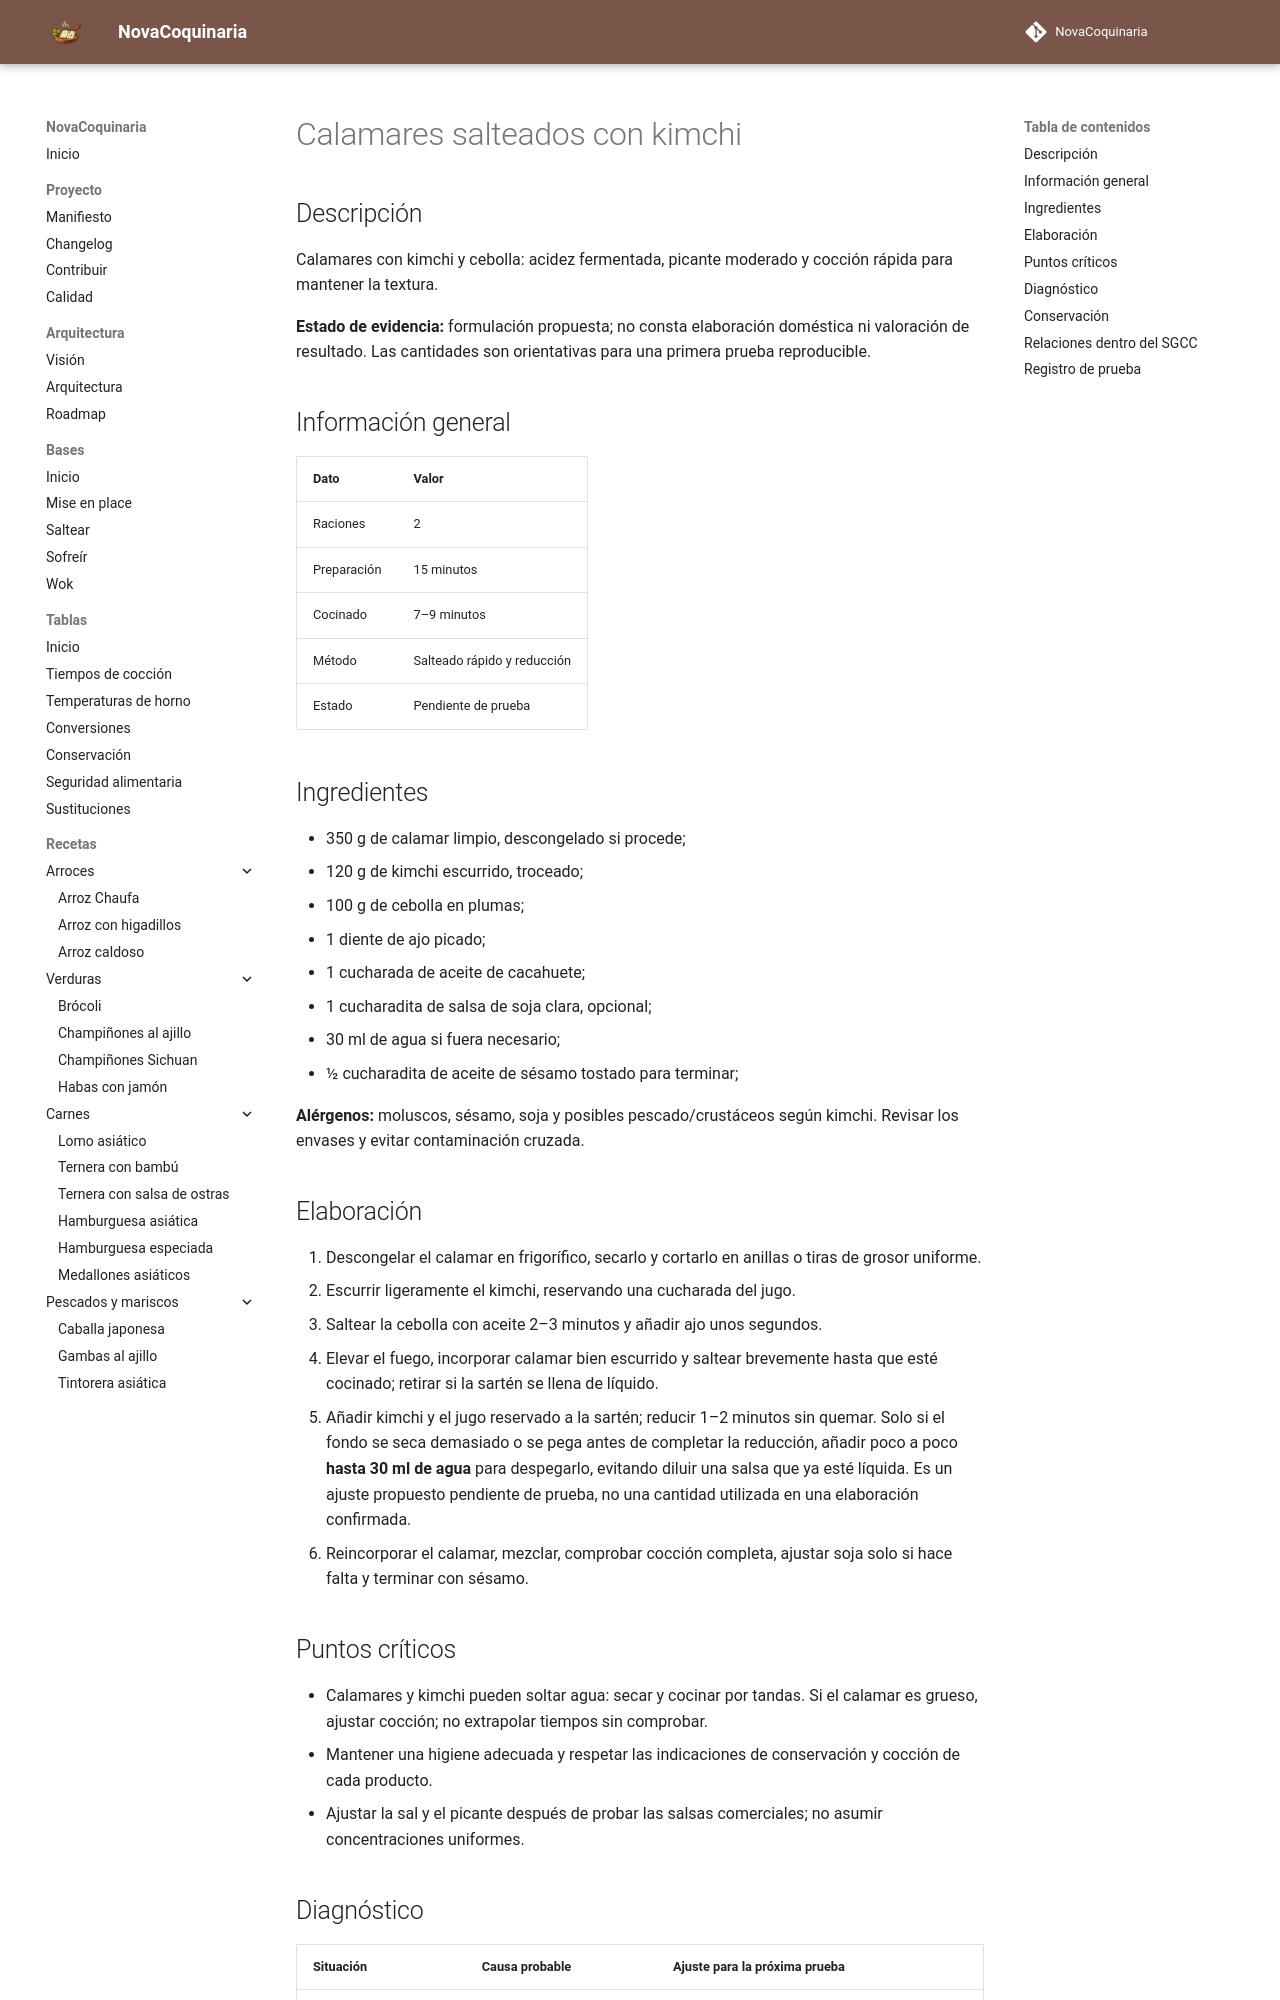

repository: fran-eliot/NovaCoquinaria · page: 07_Cocina_Asiatica/calamares_salteados_con_kimchi.html · generator: mkdocs

---
id: REC-0201
tipo: receta
titulo: Calamares salteados con kimchi
categoria: Cocina Asiática
estado: borrador
version: 1.0.0
ultima_revision: 2026-11-22
etiquetas:
  - cocina-asiatica
  - receta-propuesta
  - pendiente-de-prueba
---

# Calamares salteados con kimchi

## Descripción

Calamares con kimchi y cebolla: acidez fermentada, picante moderado y cocción rápida para mantener la textura.

**Estado de evidencia:** formulación propuesta; no consta elaboración doméstica ni valoración de resultado. Las cantidades son orientativas para una primera prueba reproducible.

## Información general

| Dato | Valor |
|---|---|
| Raciones | 2 |
| Preparación | 15 minutos |
| Cocinado | 7–9 minutos |
| Método | Salteado rápido y reducción |
| Estado | Pendiente de prueba |

## Ingredientes

- 350 g de calamar limpio, descongelado si procede;
- 120 g de kimchi escurrido, troceado;
- 100 g de cebolla en plumas;
- 1 diente de ajo picado;
- 1 cucharada de aceite de cacahuete;
- 1 cucharadita de salsa de soja clara, opcional;
- 30 ml de agua si fuera necesario;
- ½ cucharadita de aceite de sésamo tostado para terminar;

**Alérgenos:** moluscos, sésamo, soja y posibles pescado/crustáceos según kimchi. Revisar los envases y evitar contaminación cruzada.

## Elaboración

1. Descongelar el calamar en frigorífico, secarlo y cortarlo en anillas o tiras de grosor uniforme.
2. Escurrir ligeramente el kimchi, reservando una cucharada del jugo.
3. Saltear la cebolla con aceite 2–3 minutos y añadir ajo unos segundos.
4. Elevar el fuego, incorporar calamar bien escurrido y saltear brevemente hasta que esté cocinado; retirar si la sartén se llena de líquido.
5. Añadir kimchi y el jugo reservado a la sartén; reducir 1–2 minutos sin quemar. Solo si el fondo se seca demasiado o se pega antes de completar la reducción, añadir poco a poco **hasta 30 ml de agua** para despegarlo, evitando diluir una salsa que ya esté líquida. Es un ajuste propuesto pendiente de prueba, no una cantidad utilizada en una elaboración confirmada.
6. Reincorporar el calamar, mezclar, comprobar cocción completa, ajustar soja solo si hace falta y terminar con sésamo.

## Puntos críticos

- Calamares y kimchi pueden soltar agua: secar y cocinar por tandas. Si el calamar es grueso, ajustar cocción; no extrapolar tiempos sin comprobar.
- Mantener una higiene adecuada y respetar las indicaciones de conservación y cocción de cada producto.
- Ajustar la sal y el picante después de probar las salsas comerciales; no asumir concentraciones uniformes.
